The GitHub repository jow9wachirawit/LamiaceaeClassify contains a labelled image folder "LAMIACEAE-DATASET" with 3 categories: hairy basil, sweet basil, thai basil. Examples follow, each with its label.

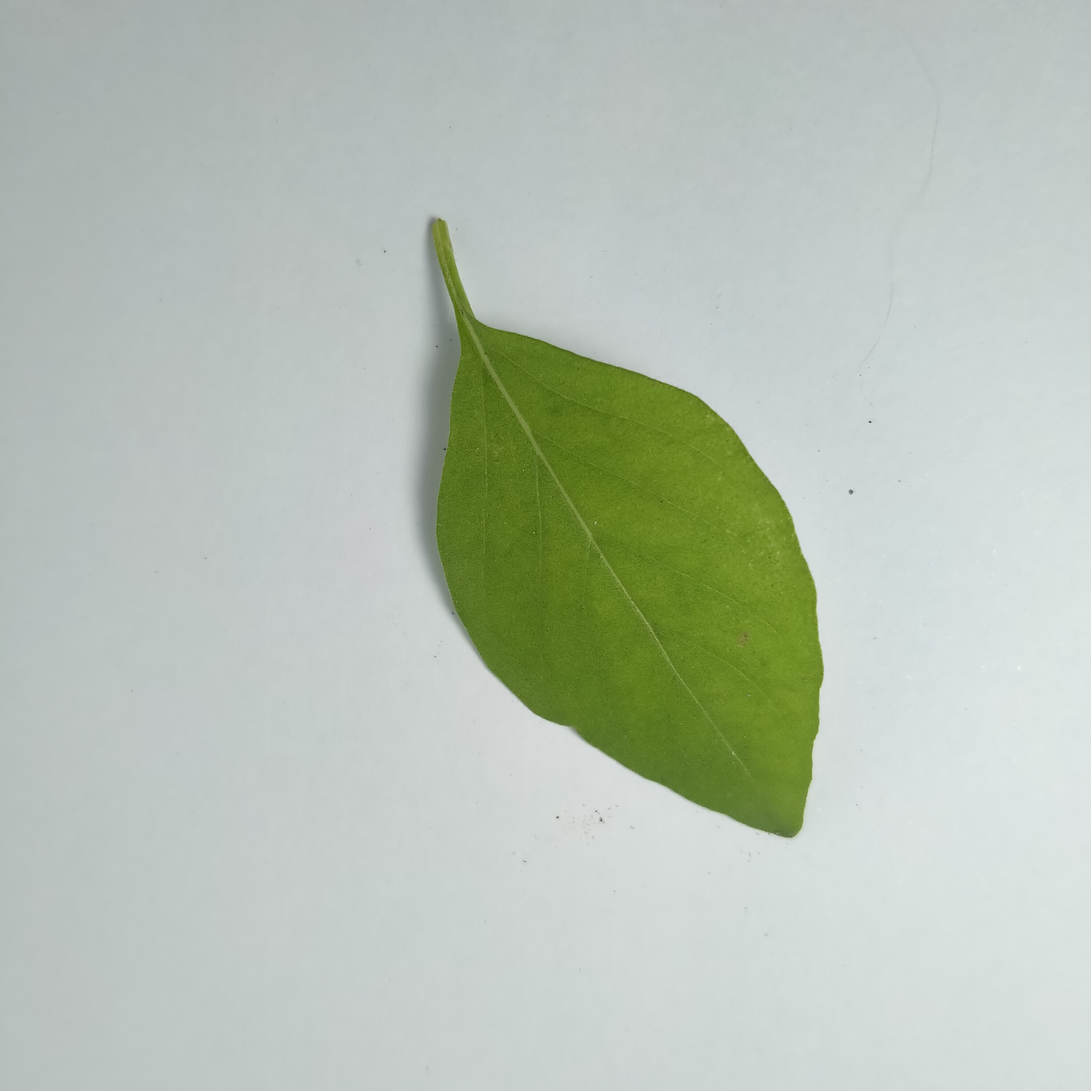
Label: hairy basil

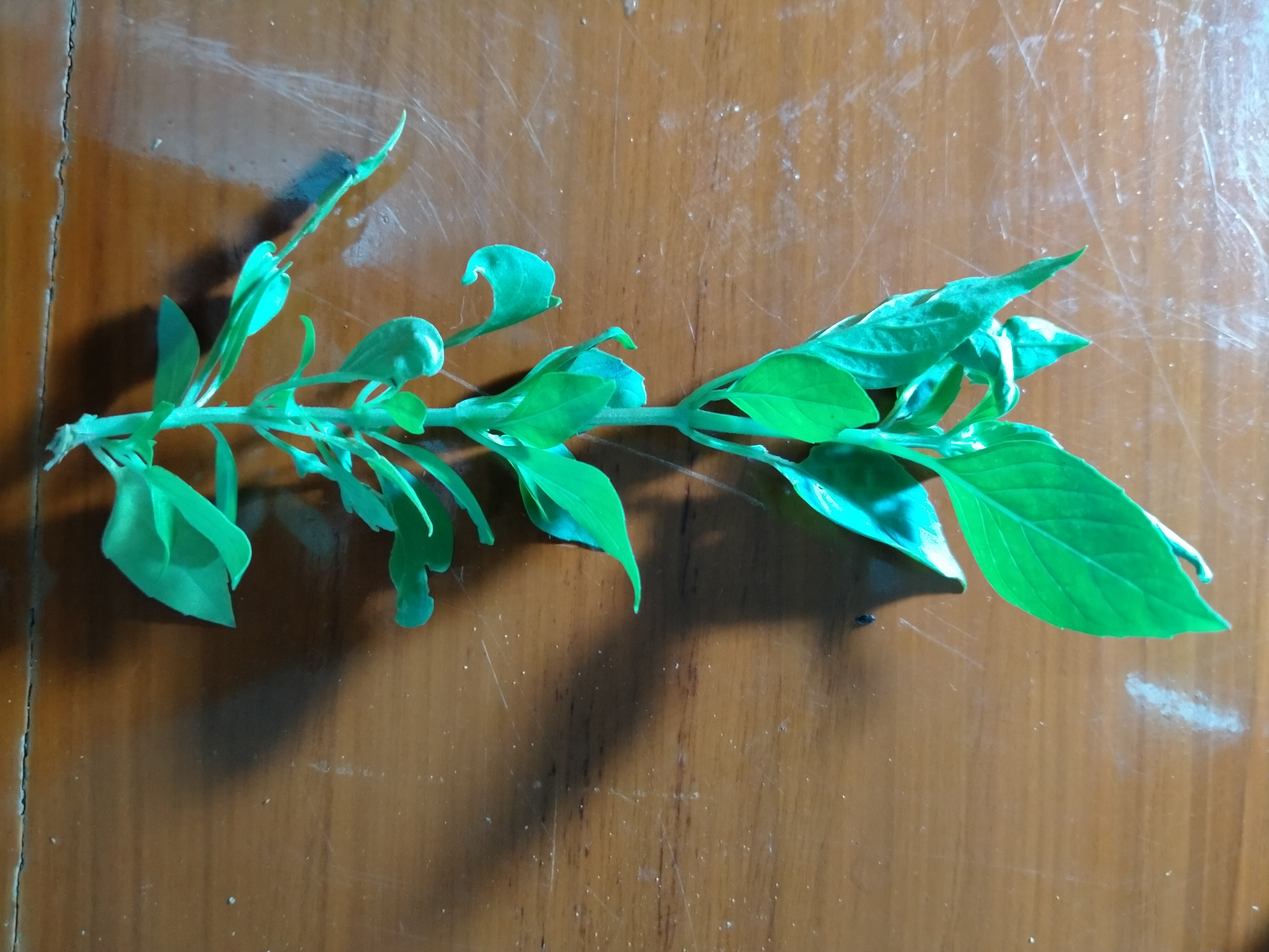
Label: thai basil

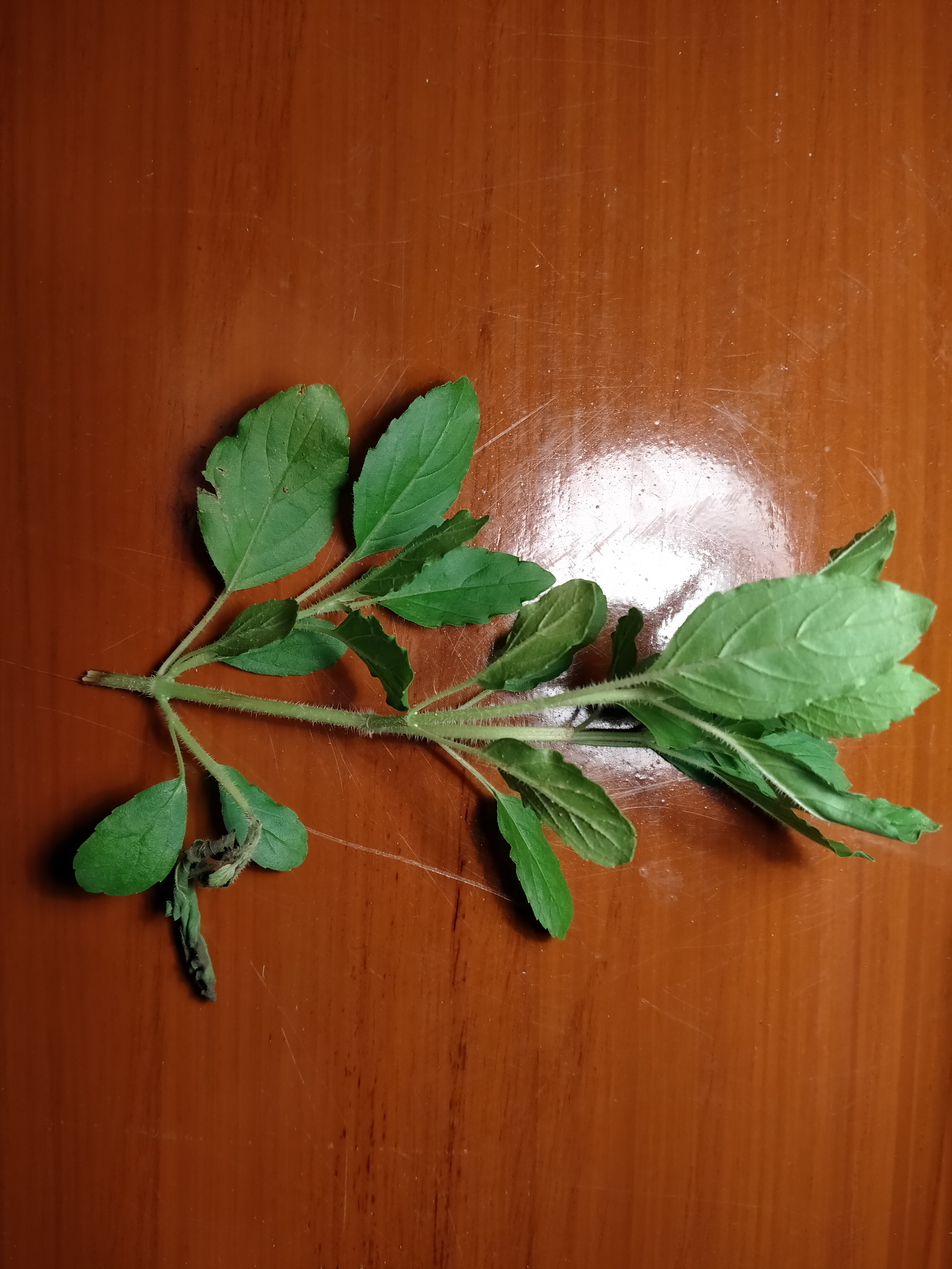
Label: sweet basil

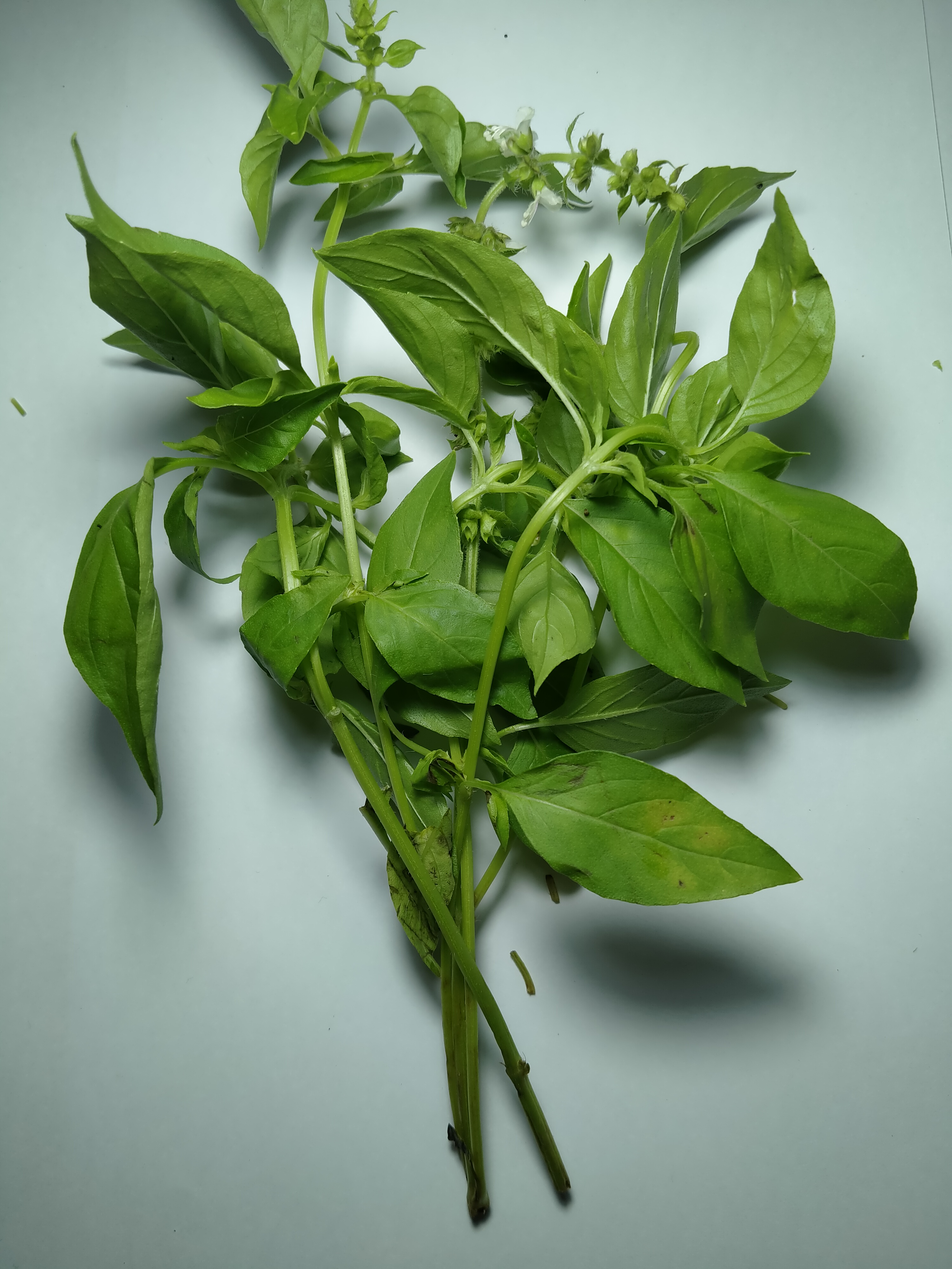
Label: hairy basil

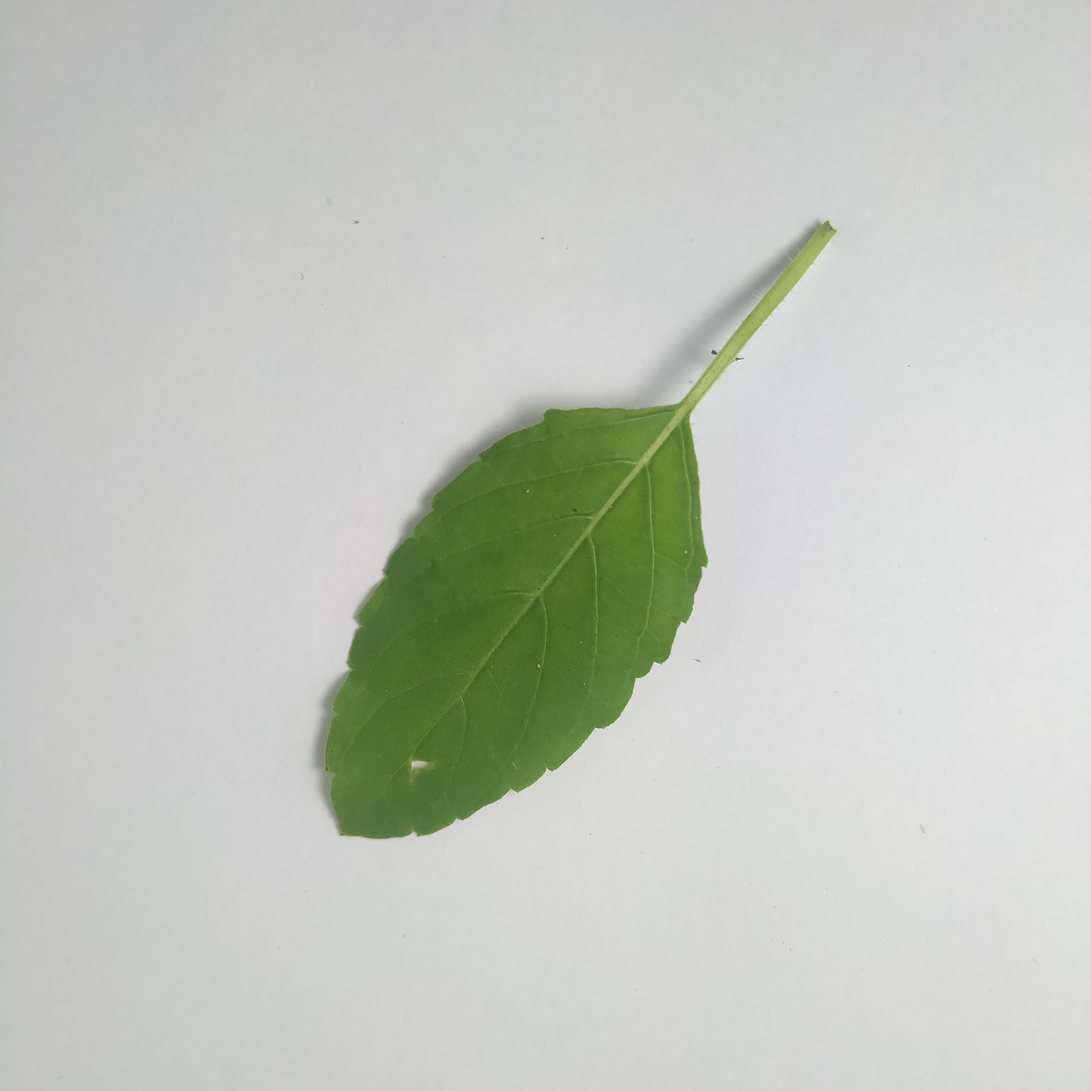
Label: sweet basil

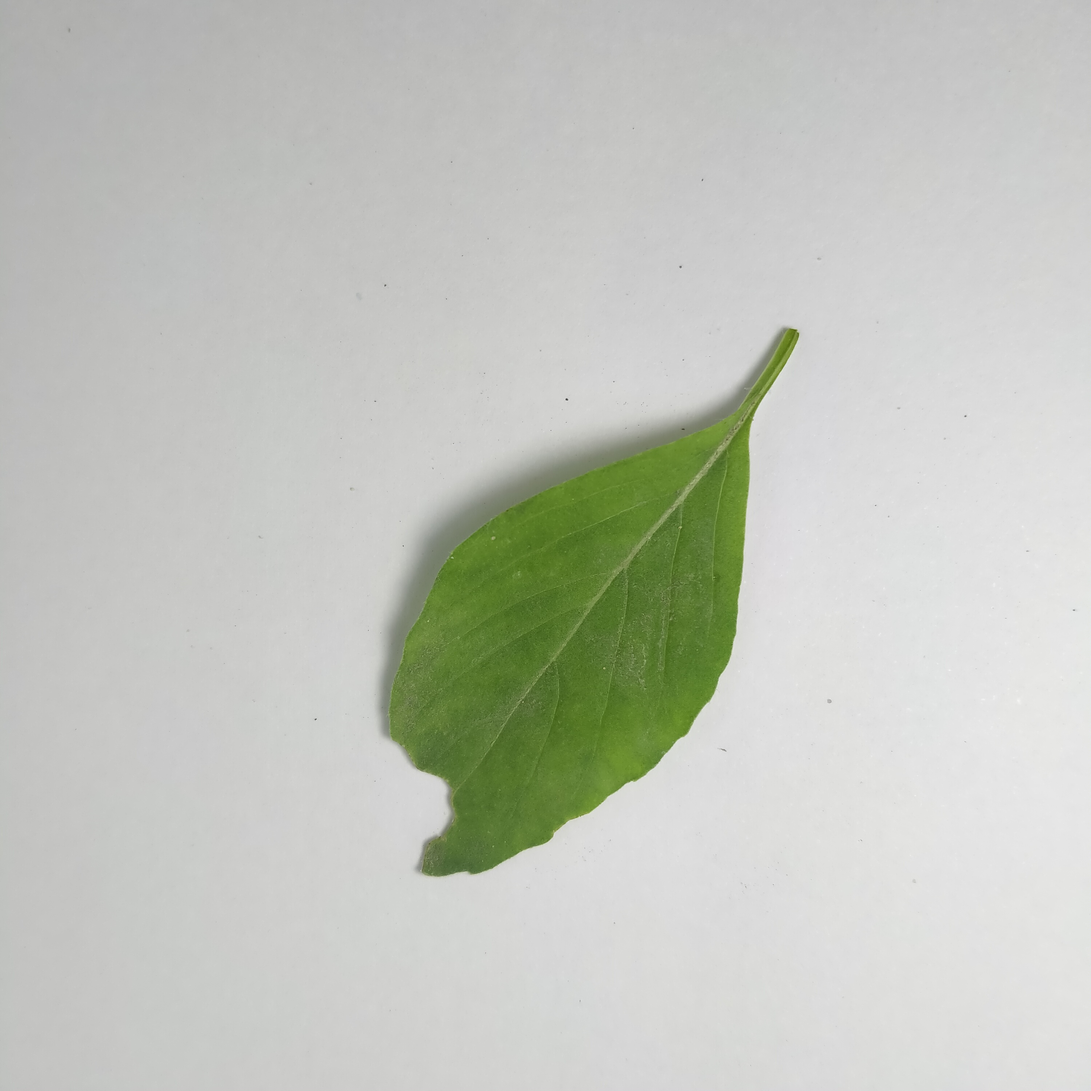
Label: hairy basil
